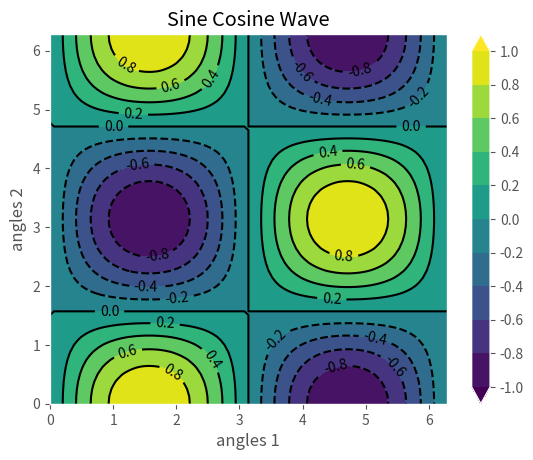

Python code for this plot:
import numpy as np
import matplotlib.pyplot as plt
import matplotlib
matplotlib.style.use('ggplot')

n1 = 101
n2 = 51

x1 = np.linspace(0, 2.0*np.pi, n1)
x2 = np.linspace(0, 2.0*np.pi, n2)

X1, X2 = np.meshgrid(x1, x2)
Z = np.sin(X1) * np.cos(X2)
breaks = np.linspace(-1, 1, 11)
# matplotlib.rcParams['contour.negative_linestyle'] = 'solid'
plt.figure()
CS2 = plt.contourf(X1, X2, Z,
                 levels=breaks,
                 # cmap='seismic',
                 # colors='k',
                 # colors=('r', 'g', 'b', 'c', 'm', 'y', 'k', 'xkcd:chocolate', 'xkcd:beige', 'xkcd:salmon', 'xkcd:azure'),
                 extend='both', vmin=-1.0, vmax=1.0
                 )
plt.colorbar(CS2, ticks=breaks, orientation='vertical')
CS1 = plt.contour(X1, X2, Z,
                 levels=breaks,
                 # cmap='seismic',
                 colors='k',
                 # colors=('r', 'g', 'b', 'c', 'm', 'y', 'k', 'xkcd:chocolate', 'xkcd:beige', 'xkcd:salmon', 'xkcd:azure'),
                 extend='both', vmin=-1.0, vmax=1.0
                 )
plt.clabel(CS1, inline=1, fontsize=10,
                # manual = manual_locations, # Pass a list of tuples for coordinates of labels
                )
plt.xlabel('angles 1')
plt.ylabel('angles 2')
plt.grid()
plt.title('Sine Cosine Wave')
plt.show()